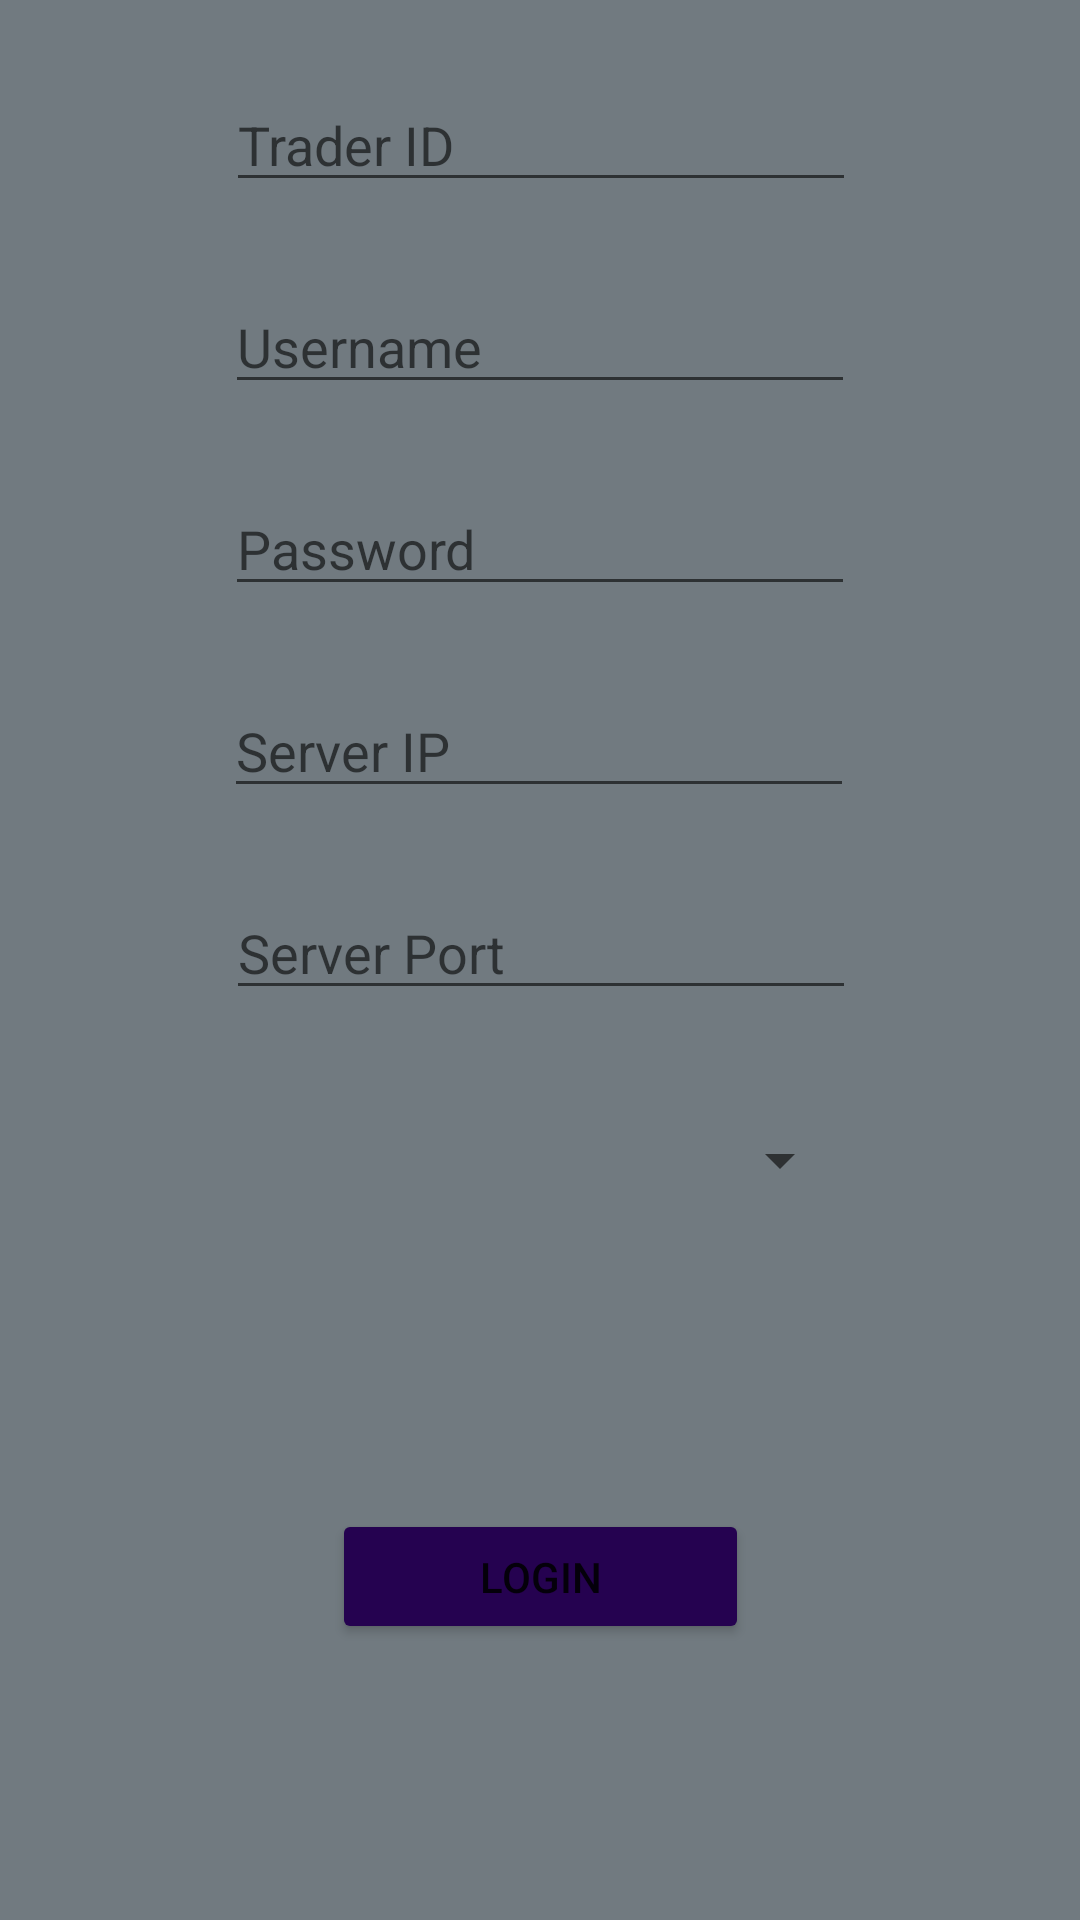

The Android layout XML behind this screen, and the referenced resources:
<!-- AndroidManifest.xml: application theme Theme.ServerChat -->
<!-- res/layout/activity_login_page.xml -->
<?xml version="1.0" encoding="utf-8"?>
<androidx.constraintlayout.widget.ConstraintLayout xmlns:android="http://schemas.android.com/apk/res/android"
    xmlns:app="http://schemas.android.com/apk/res-auto"
    xmlns:tools="http://schemas.android.com/tools"
    android:layout_width="match_parent"
    android:layout_height="match_parent"
    android:background="#717a80"
    tools:context=".LoginPage">

    <EditText
        android:id="@+id/traderid"
        android:layout_width="wrap_content"
        android:layout_height="wrap_content"
        android:layout_marginTop="26dp"
        android:ems="10"
        android:hint="Trader ID"
        android:inputType="textPersonName"
        app:layout_constraintEnd_toEndOf="parent"
        app:layout_constraintHorizontal_bias="0.502"
        app:layout_constraintStart_toStartOf="parent"
        app:layout_constraintTop_toTopOf="parent" />

    <EditText
        android:id="@+id/username"
        android:layout_width="wrap_content"
        android:layout_height="wrap_content"
        android:layout_marginTop="26dp"
        android:ems="10"
        android:hint="Username"
        android:inputType="textPersonName"
        app:layout_constraintEnd_toEndOf="parent"
        app:layout_constraintStart_toStartOf="parent"
        app:layout_constraintTop_toBottomOf="@+id/traderid" />

    <EditText
        android:id="@+id/password"
        android:layout_width="wrap_content"
        android:layout_height="wrap_content"
        android:layout_marginTop="26dp"
        android:ems="10"
        android:hint="Password"
        android:inputType="textPassword"
        app:layout_constraintEnd_toEndOf="parent"
        app:layout_constraintStart_toStartOf="parent"
        app:layout_constraintTop_toBottomOf="@+id/username" />

    <EditText
        android:id="@+id/server_ip"
        android:layout_width="wrap_content"
        android:layout_height="wrap_content"
        android:layout_marginTop="26dp"
        android:ems="10"
        android:hint="Server IP"
        android:inputType="number|text"
        app:layout_constraintEnd_toEndOf="parent"
        app:layout_constraintHorizontal_bias="0.497"
        app:layout_constraintStart_toStartOf="parent"
        app:layout_constraintTop_toBottomOf="@+id/password" />

    <EditText
        android:id="@+id/server_port"
        android:layout_width="wrap_content"
        android:layout_height="wrap_content"
        android:layout_marginTop="26dp"
        android:ems="10"
        android:hint="Server Port"
        android:inputType="number"
        app:layout_constraintEnd_toEndOf="parent"
        app:layout_constraintHorizontal_bias="0.502"
        app:layout_constraintStart_toStartOf="parent"
        app:layout_constraintTop_toBottomOf="@+id/server_ip" />

    <Spinner
        android:id="@+id/SSL"
        android:layout_width="208dp"
        android:layout_height="48dp"
        android:layout_marginTop="26dp"
        app:layout_constraintEnd_toEndOf="parent"
        app:layout_constraintStart_toStartOf="parent"
        app:layout_constraintTop_toBottomOf="@+id/server_port" />

    <Button
        android:id="@+id/loginbtn"
        android:layout_width="139dp"
        android:layout_height="45dp"
        android:text="Login"
        app:backgroundTint="#250250"
        app:cornerRadius="10dp"
        app:layout_constraintBottom_toBottomOf="parent"
        app:layout_constraintEnd_toEndOf="parent"
        app:layout_constraintStart_toStartOf="parent"
        app:layout_constraintTop_toBottomOf="@+id/SSL" />
</androidx.constraintlayout.widget.ConstraintLayout>
<!-- resources referenced by this layout -->
<resources>
  <style name="Theme.ServerChat" parent="Theme.MaterialComponents.DayNight.DarkActionBar">
          
          <item name="colorPrimary">@color/purple_500</item>
          <item name="colorPrimaryVariant">@color/purple_700</item>
          <item name="colorOnPrimary">@color/white</item>
          
          <item name="colorSecondary">@color/teal_200</item>
          <item name="colorSecondaryVariant">@color/teal_700</item>
          <item name="colorOnSecondary">@color/black</item>
          
          <item name="android:statusBarColor" tools:targetApi="l">?attr/colorPrimaryVariant</item>
          
      </style>
  <color name="purple_500">#FF6200EE</color>
  <color name="purple_700">#FF3700B3</color>
  <color name="white">#FFFFFFFF</color>
  <color name="teal_200">#FF03DAC5</color>
  <color name="teal_700">#FF018786</color>
  <color name="black">#FF000000</color>
</resources>
